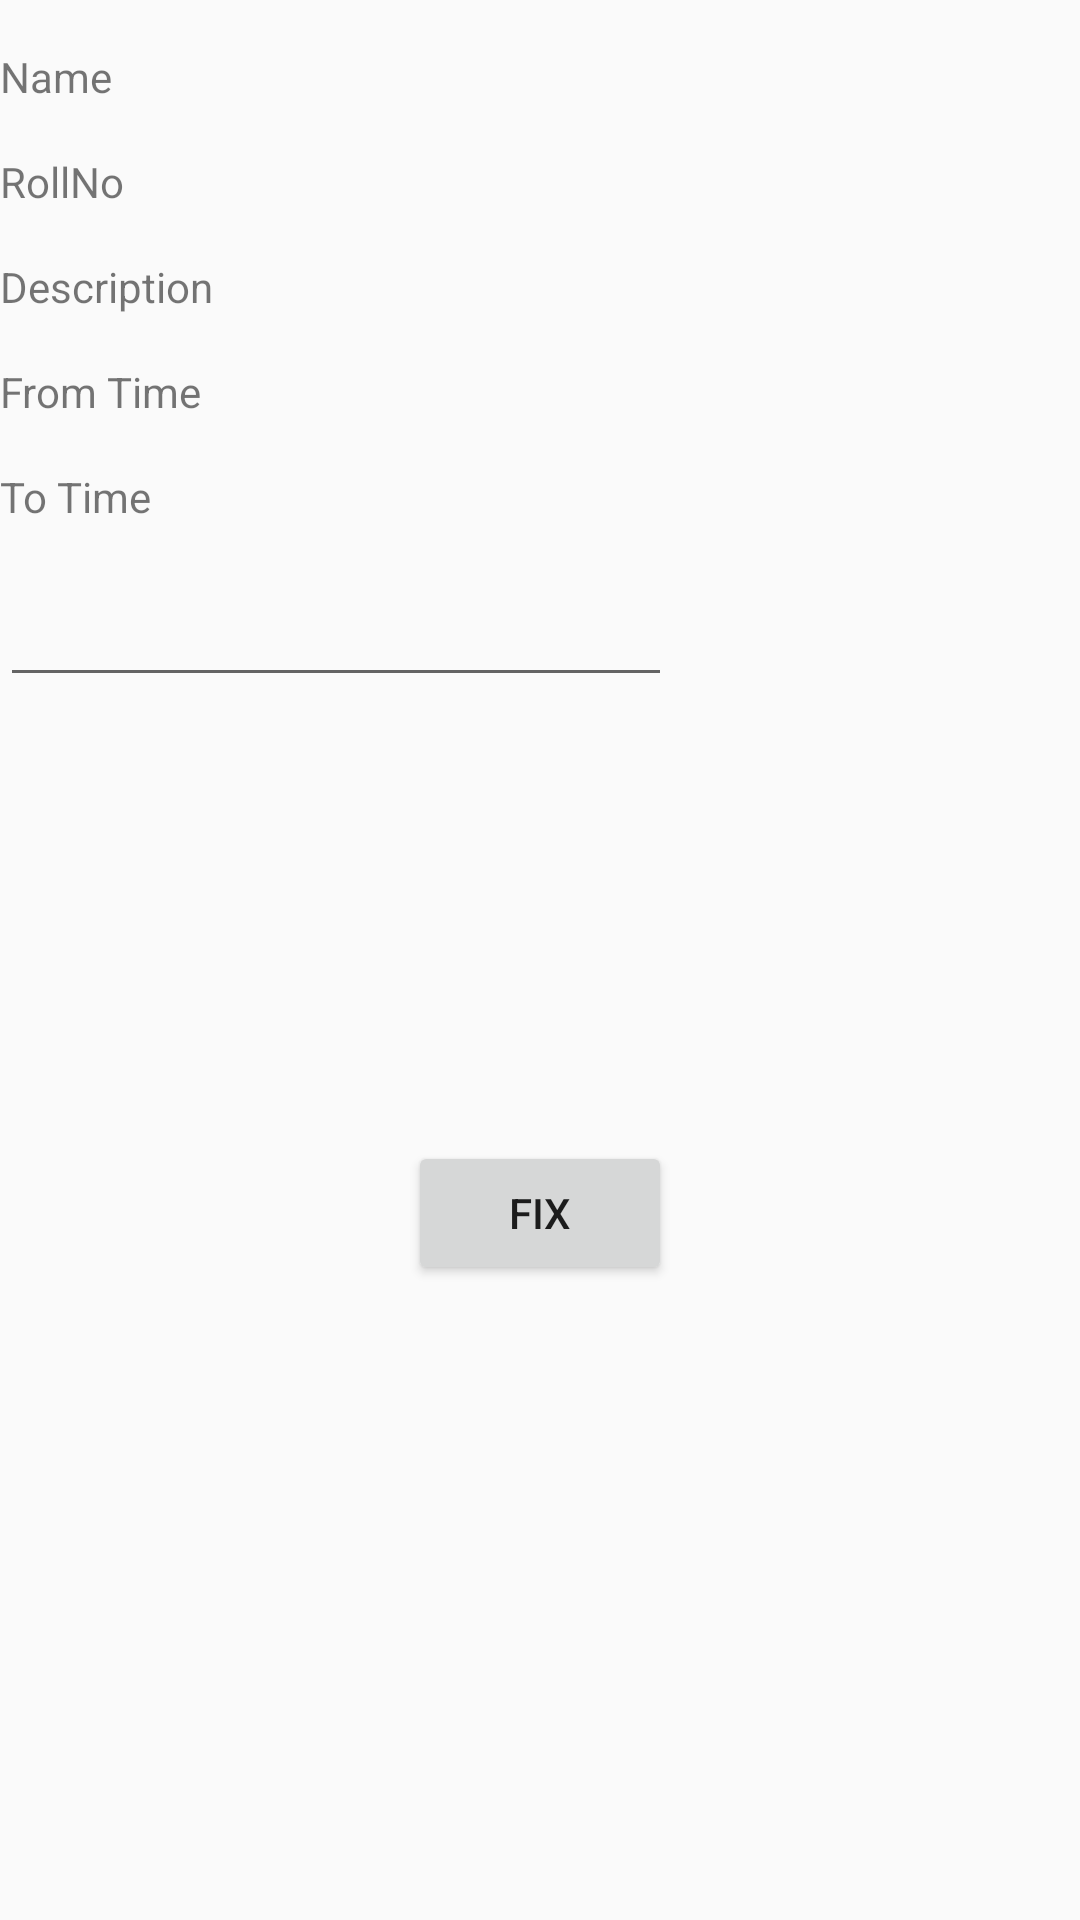

Produce the Android XML layout that renders to this screen, including the resource entries it uses.
<!-- AndroidManifest.xml: application theme AppTheme -->
<!-- res/layout/activity_assign.xml -->
<?xml version="1.0" encoding="utf-8"?>
<RelativeLayout
    xmlns:android="http://schemas.android.com/apk/res/android"
    xmlns:app="http://schemas.android.com/apk/res-auto"
    xmlns:tools="http://schemas.android.com/tools"
    android:layout_width="match_parent"
    android:layout_height="match_parent"
    tools:context="com.example.android.hospitalmanagementsystem.AssignActivity">

    <TextView
        android:layout_width="wrap_content"
        android:id="@+id/tvName"
        android:layout_marginTop="16dp"
        android:layout_height="wrap_content"
        android:text="Name"/>

    <TextView
        android:layout_width="wrap_content"
        android:layout_height="wrap_content"
        android:id="@+id/tvRollNo"
        android:layout_marginTop="16dp"
        android:layout_below="@+id/tvName"
        android:text="RollNo"/>
    <TextView
        android:layout_width="wrap_content"
        android:layout_height="wrap_content"
        android:id="@+id/tvDescription"
        android:layout_marginTop="16dp"
        android:layout_below="@+id/tvRollNo"
        android:text="Description"/>
    <TextView
        android:layout_width="wrap_content"
        android:layout_height="wrap_content"
        android:id="@+id/tvFromTime"
        android:layout_marginTop="16dp"
        android:layout_below="@+id/tvDescription"
        android:text="From Time"/>
    <TextView
        android:layout_width="wrap_content"
        android:layout_height="wrap_content"
        android:id="@+id/tvToTime"
        android:layout_marginTop="16dp"
        android:layout_below="@+id/tvFromTime"
        android:text="To Time"/>
    <EditText
        android:layout_width="wrap_content"
        android:layout_height="wrap_content"
        android:id="@+id/etReply"
        android:layout_marginTop="16dp"
        android:layout_below="@+id/tvToTime"
        android:layout_alignRight="@+id/btFixApp"
        android:layout_alignEnd="@+id/btFixApp"
        android:layout_alignParentLeft="true"
        android:layout_alignParentStart="true" />


    <Button
        android:id="@+id/btFixApp"
        android:layout_width="wrap_content"
        android:layout_height="wrap_content"
        android:layout_marginTop="148dp"
        android:text="Fix"
        android:layout_below="@+id/etReply"
        android:layout_centerHorizontal="true" />

</RelativeLayout>
<!-- resources referenced by this layout -->
<resources>
  <style name="AppTheme" parent="Theme.AppCompat.Light.DarkActionBar">
          
          <item name="colorPrimary">@color/colorPrimary</item>
          <item name="colorPrimaryDark">@color/colorPrimaryDark</item>
          <item name="colorAccent">@color/colorAccent</item>
      </style>
  <color name="colorPrimary">#3F51B5</color>
  <color name="colorPrimaryDark">#303F9F</color>
  <color name="colorAccent">#FF4081</color>
</resources>
